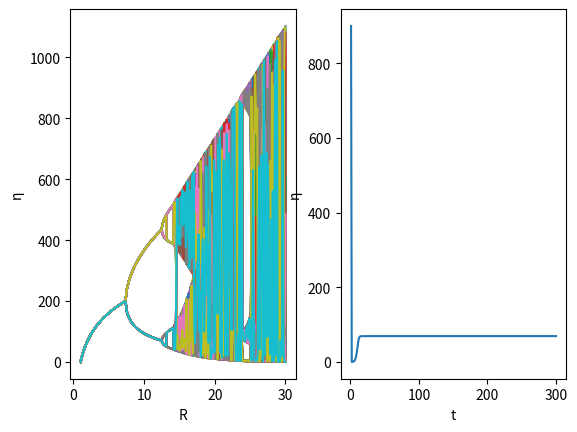

The script that saved this image:
import numpy as np
import matplotlib.pyplot as plt

if __name__ == '__main__':
    alpha = 0.01
    numGen = 300
    R_list = [1+0.1*_ for _ in range(291)]
    eta = np.zeros([numGen, len(R_list)])
    print(np.shape(eta))
    plt.subplot(1,2,1)
    for j, R in enumerate(R_list):
        eta[0, j] = 900
        for i in range(numGen-1):
            eta[i+1, j] = np.copy(R*eta[i, j]*np.exp(-alpha*eta[i, j]))

    for i in range(100):
        plt.plot(R_list, eta[-100+i, :])

    plt.ylabel('\u03B7')
    plt.xlabel('R')

    plt.subplot(1, 2, 2)
    indexRs = [10]
    for l in indexRs:
        plt.plot(np.linspace(1,numGen,numGen),eta[:,l])
    plt.xlabel('t')
    plt.ylabel('\u03B7')
    plt.show()
